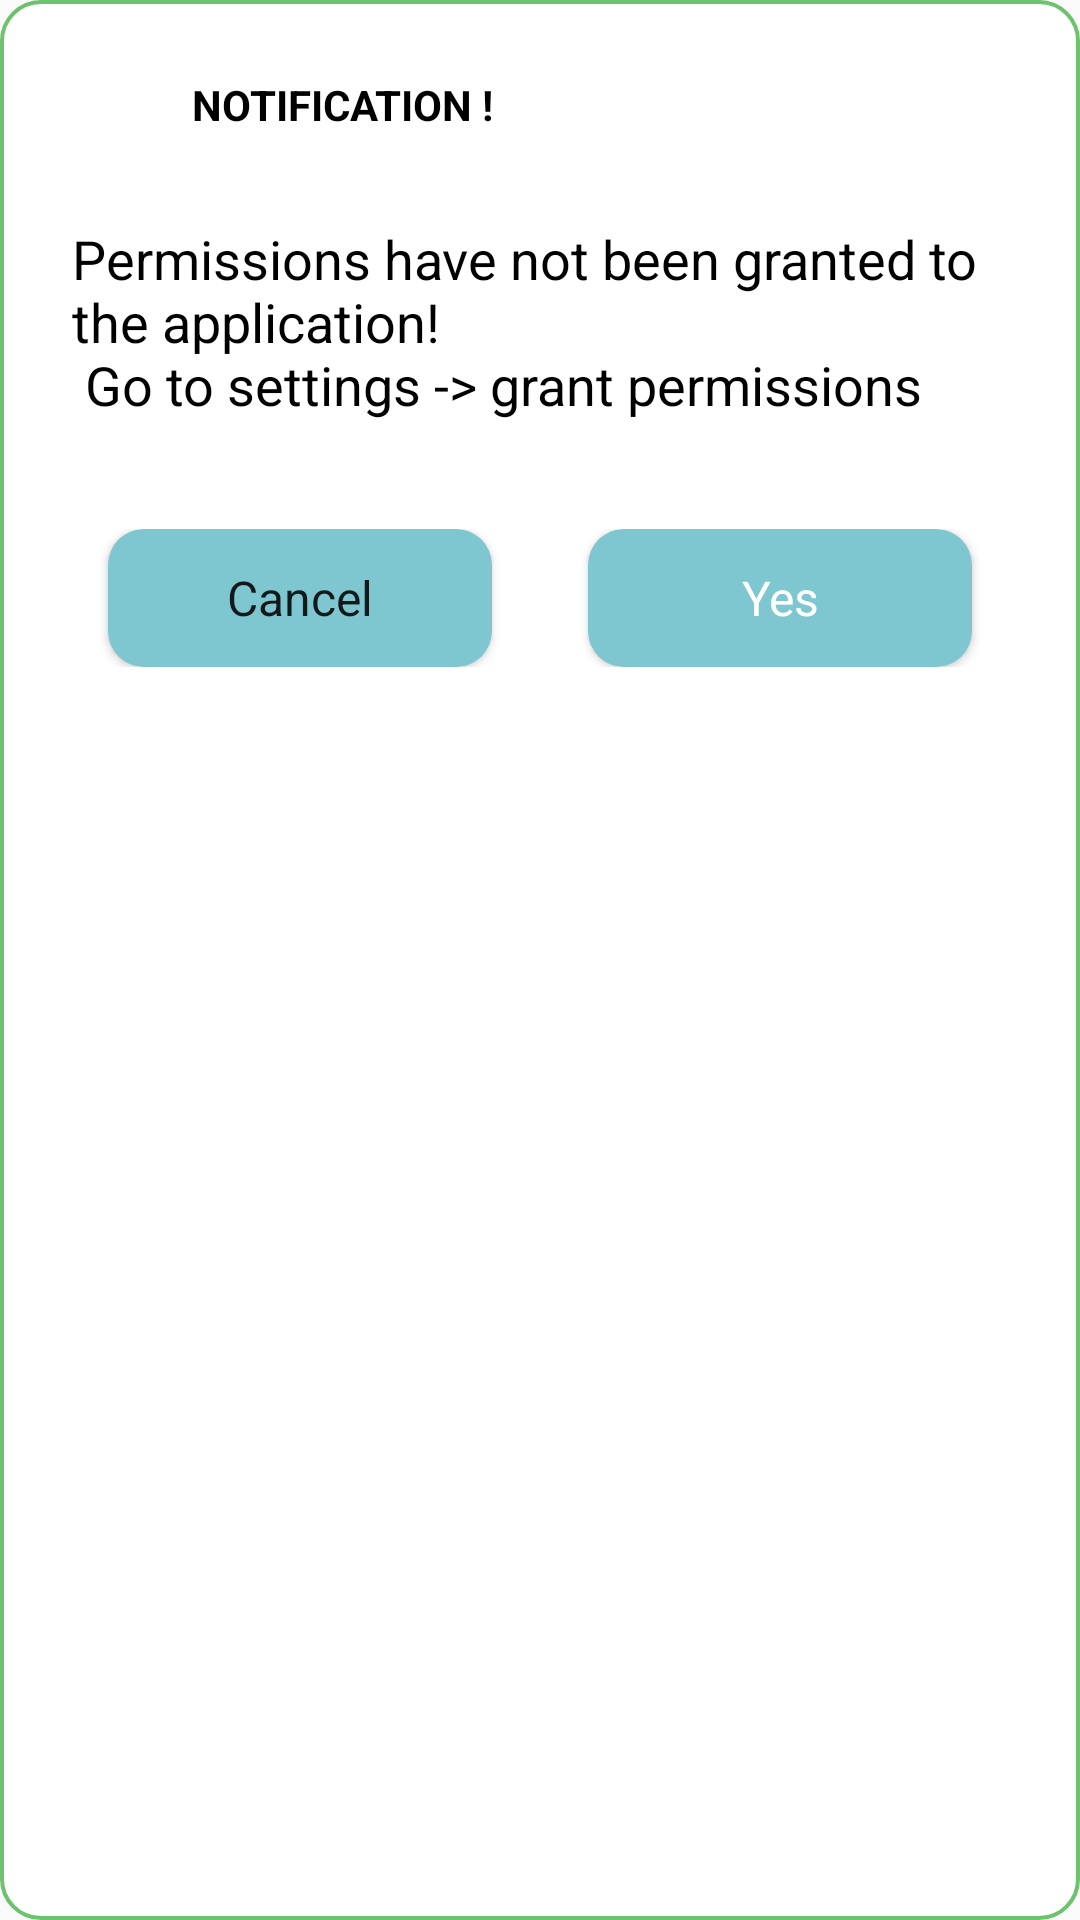

This screen was rendered from an Android layout file. Write that file and the resources it references.
<!-- AndroidManifest.xml: application theme Theme.Horoscope -->
<!-- res/layout/dialog_notification.xml -->
<LinearLayout xmlns:android="http://schemas.android.com/apk/res/android"
    xmlns:app="http://schemas.android.com/apk/res-auto"
    xmlns:tools="http://schemas.android.com/tools"
    android:id="@+id/dialogContentOnYesNo"
    android:layout_width="match_parent"
    android:layout_height="wrap_content"
    android:layout_margin="10dp"
    android:background="@drawable/custom_button3_tron_tim"
    android:clickable="true"
    android:focusable="true"
    android:orientation="vertical">

    <LinearLayout
        android:layout_width="wrap_content"
        android:layout_height="wrap_content"
        android:layout_marginStart="24dp"
        android:layout_marginTop="20dp"
        android:orientation="horizontal">

        <ImageView
            android:layout_width="30dp"
            android:layout_height="30dp"
            android:layout_marginEnd="10dp"
            android:src="@drawable/ic_settings" />

        <androidx.appcompat.widget.AppCompatTextView
            android:layout_width="wrap_content"
            android:layout_height="wrap_content"
            android:layout_gravity="center_vertical"
            android:text="Notification !"
            android:textAllCaps="true"
            android:textColor="@color/black"
            android:textStyle="bold"
            tools:ignore="HardcodedText,SpUsage" />

    </LinearLayout>

    <TextView
        android:id="@+id/dialogTitle"
        android:layout_width="match_parent"
        android:layout_height="wrap_content"
        android:layout_margin="24dp"
        android:text="@string/permissionssetting"
        android:textColor="@color/black"
        android:textSize="18sp" />

    <LinearLayout
        android:layout_width="match_parent"
        android:layout_height="wrap_content"
        android:gravity="center"
        android:padding="12dp">

        <Button
            android:id="@+id/noButton"
            android:layout_width="match_parent"
            android:layout_height="46dp"
            android:layout_marginStart="24dp"
            android:layout_marginEnd="16dp"
            android:layout_weight="1"
            android:background="@drawable/bg_cancel_button"
            android:text="Cancel"
            android:textAllCaps="false"
            android:textSize="16sp"
            app:cornerRadius="24dp" />

        <Button
            android:id="@+id/yesButton"
            android:layout_width="match_parent"
            android:layout_height="46dp"
            android:layout_marginStart="16dp"
            android:layout_marginEnd="24dp"
            android:layout_weight="1"
            android:background="@drawable/bg_cancel_button"
            android:text="Yes"
            android:textAllCaps="false"
            android:textColor="@color/white"
            android:textSize="16sp"
            app:cornerRadius="24dp" />

    </LinearLayout>

</LinearLayout>
<!-- resources referenced by this layout -->
<resources>
  <color name="black">#FF000000</color>
  <color name="white">#FFFFFFFF</color>
  <!-- drawable bg_cancel_button (drawable) -->
  <?xml version="1.0" encoding="utf-8"?>
  <ripple xmlns:android="http://schemas.android.com/apk/res/android"
      android:color="@color/white">
      <item>
          <shape>
              <solid android:color="#7EC6D0" />
              <corners android:radius="@dimen/_12dp" />
          </shape>
      </item>
  </ripple>
  <!-- drawable custom_button3_tron_tim (drawable) -->
  <?xml version="1.0" encoding="utf-8"?>
  <shape xmlns:android="http://schemas.android.com/apk/res/android">
  
      <solid android:color="@color/white"/>
      <corners android:radius="13dp" />
      <stroke android:width="1.3dp"
          android:color="@color/color_text_status_large_card"/>
  </shape>
  <string name="permissionssetting">Permissions have not been granted to the application!\n Go to settings -&gt; grant permissions</string>
  <style name="Theme.Horoscope" parent="Base.Theme.Horoscope" />
  <dimen name="_12dp">12dp</dimen>
  <color name="color_text_status_large_card">#6DC26D</color>
  <style name="Base.Theme.Horoscope" parent="Theme.AppCompat.DayNight.NoActionBar">
          <item name="fontFamily">@font/a</item>
      </style>
</resources>
